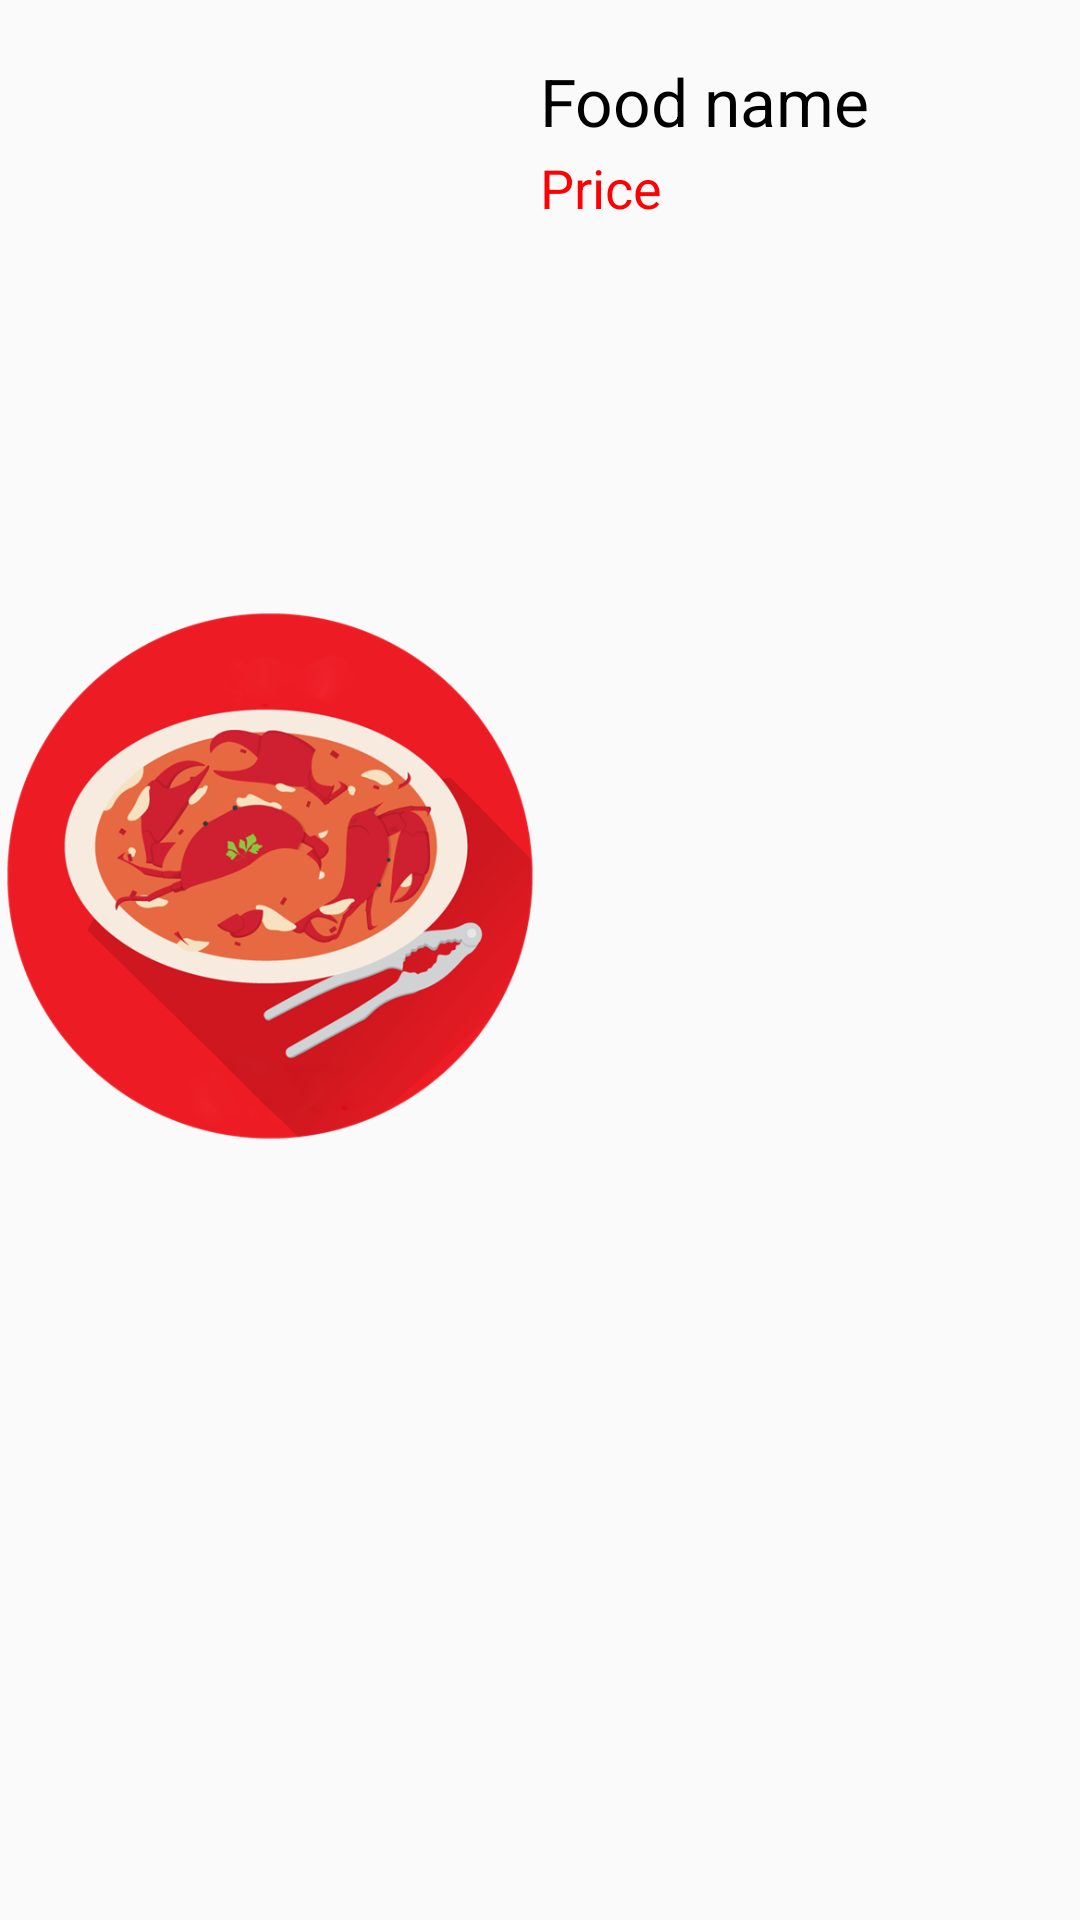

Here is an Android app screen rendered from its layout file. Give the layout XML and the strings, colors and styles it references.
<!-- AndroidManifest.xml: application theme AppTheme -->
<!-- res/layout/food_items.xml -->
<?xml version="1.0" encoding="utf-8"?>
<LinearLayout xmlns:android="http://schemas.android.com/apk/res/android"
    xmlns:app="http://schemas.android.com/apk/res-auto"
    android:orientation="horizontal" android:layout_width="match_parent"
    android:layout_height="match_parent">

    <ImageView
        android:id="@+id/imgmon"
        android:layout_width="match_parent"
        android:layout_height="wrap_content"
        android:layout_weight="1"
        android:src="@drawable/themmon"  />

    <LinearLayout
        android:layout_width="match_parent"
        android:layout_height="wrap_content"
        android:layout_weight="1"
        android:orientation="vertical">

        <TextView
            android:id="@+id/txtid"
            android:layout_width="wrap_content"
            android:layout_height="wrap_content"
            android:text="" />
        <TextView
            android:id="@+id/txttenmon"
            android:layout_width="wrap_content"
            android:layout_height="wrap_content"
            android:text="Food name"
            android:textSize="22dp"
            android:textColor="#000000"
            android:textAlignment="inherit" />
        <TextView
            android:id="@+id/txtgia"
            android:layout_width="wrap_content"
            android:layout_height="wrap_content"
            android:text="Price"
            android:textSize="18dp"
            android:textColor="#ff0004"
            android:textAlignment="center"
            android:layout_marginTop="2dp"
            android:layout_marginBottom="2dp"/>
        <TextView
            android:id="@+id/txtsoluong"
            android:layout_width="wrap_content"
            android:layout_height="wrap_content"
            android:text=""
            android:textSize="18dp"
            android:textColor="#ff0004"
            android:textAlignment="center"/>

    </LinearLayout>

</LinearLayout>
<!-- resources referenced by this layout -->
<resources>
  <!-- drawable themmon: png bitmap (drawable, 127545 bytes) -->
  <style name="AppTheme" parent="Theme.AppCompat.Light.DarkActionBar">
          
          <item name="colorPrimary">#F50012</item>
          <item name="colorPrimaryDark">#F50012</item>
          <item name="colorAccent">@color/colorAccent</item>
      </style>
  <color name="colorAccent">#FF4081</color>
</resources>
